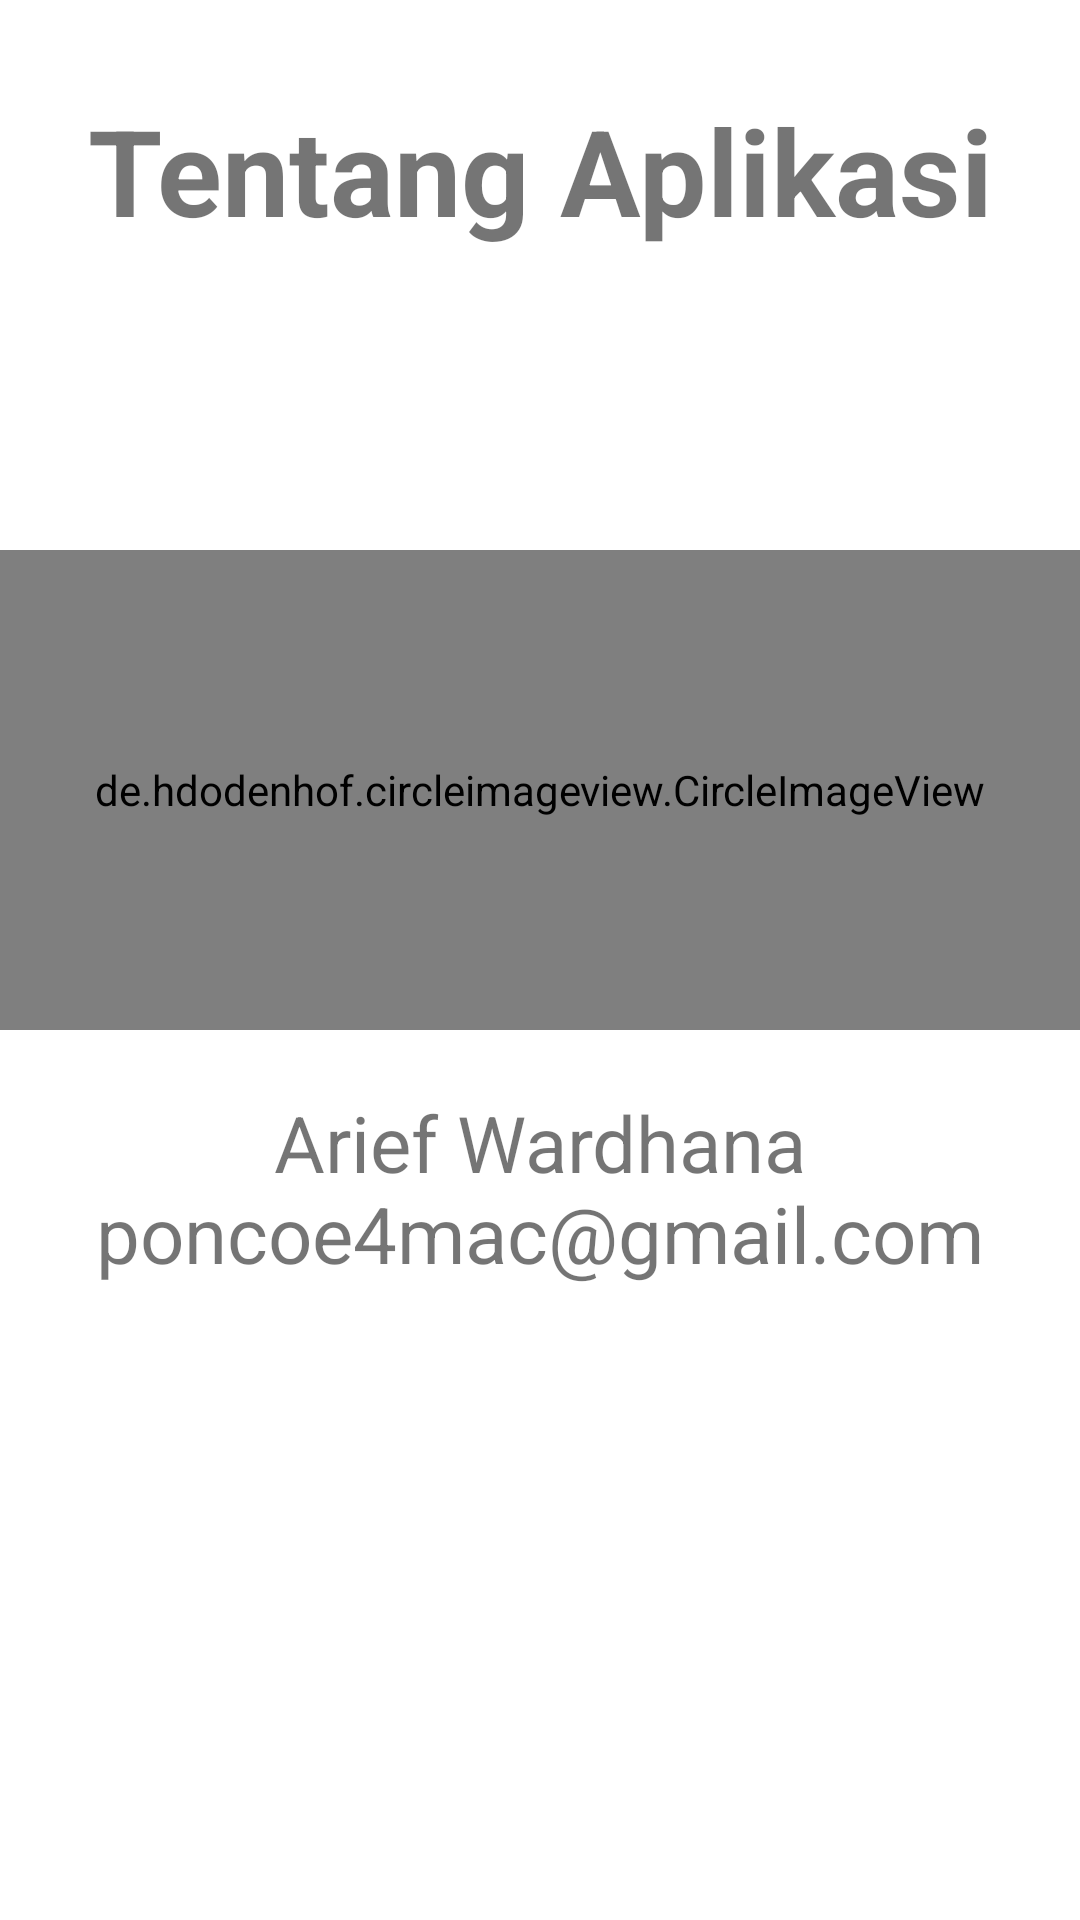

Write the Android layout XML for this screen, with the resource values it uses.
<!-- AndroidManifest.xml: application theme AppTheme -->
<!-- res/layout/tentang_aplikasi.xml -->
<?xml version="1.0" encoding="utf-8"?>
<ScrollView xmlns:android="http://schemas.android.com/apk/res/android"
            android:id="@+id/activity_main"
            android:layout_width="match_parent"
            android:layout_height="match_parent"
            android:background="@android:color/white">

    <LinearLayout
            android:layout_width="match_parent"
            android:layout_height="wrap_content"
            android:orientation="vertical">

        <TextView
                android:layout_width="match_parent"
                android:layout_height="match_parent"
                android:gravity="top|center"
                android:text="@string/tentang_app"
                android:textSize="40dp"
                android:paddingTop="30dp"
                android:paddingBottom="100dp"
                android:textStyle="bold"/>

        <de.hdodenhof.circleimageview.CircleImageView
                android:id="@+id/profile_image"
                android:layout_width="match_parent"
                android:layout_height="160dp"
                android:gravity="top|center"
                android:src="@drawable/me" />

        <TextView
                android:layout_width="match_parent"
                android:layout_height="match_parent"
                android:gravity="top|center"
                android:text="@string/abotmi"
                android:textSize="26dp"
                android:paddingTop="20dp"/>

    </LinearLayout>
</ScrollView>
<!-- resources referenced by this layout -->
<resources>
  <!-- drawable me: jpg bitmap (drawable, 37925 bytes) -->
  <string name="abotmi">Arief Wardhana poncoe4mac@gmail.com</string>
  <string name="tentang_app">Tentang Aplikasi</string>
  <style name="AppTheme" parent="Theme.AppCompat.Light.DarkActionBar">
          
          <item name="colorPrimary">@color/colorPrimary</item>
          <item name="colorPrimaryDark">@color/colorPrimaryDark</item>
          <item name="colorAccent">@color/colorAccent</item>
      </style>
  <color name="colorPrimary">#515058</color>
  <color name="colorPrimaryDark">#515058</color>
  <color name="colorAccent">#FF4081</color>
</resources>
